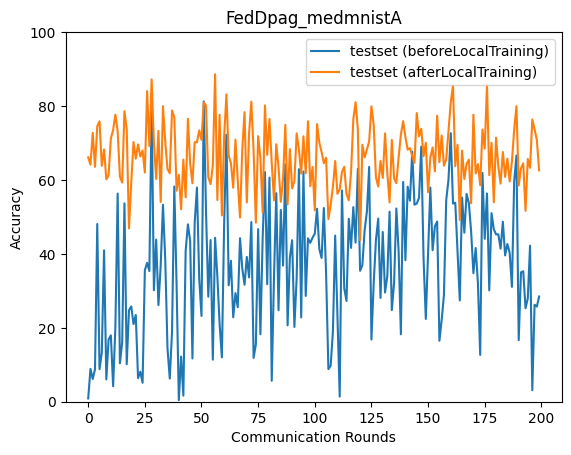

Source data for this figure (header and first rows):
epoch, accuracy_test_before, accuracy_test_after
0, 0.885, 66.12
1, 8.891, 64.15
2, 6.146, 72.76
3, 8.787, 63.55
4, 48.08, 74.56
5, 8.812, 75.86
6, 13.25, 63.83
7, 40.96, 68.24
8, 6.047, 60.19
9, 16.82, 61.21
10, 17.96, 71.23
11, 4.186, 73.52
12, 20.33, 77.65
13, 56.32, 73.17
14, 10.39, 60.89
15, 16.07, 59.3
16, 53.68, 78.61
17, 10.14, 73.76
18, 24.73, 46.89
19, 25.8, 59.29
20, 21, 70.26
21, 23.46, 65.78
22, 6.391, 69.62
23, 8.118, 66.36
24, 5.128, 67.98
25, 35.58, 62
26, 37.57, 84.03
27, 35.36, 69.18
28, 80.33, 87.21
29, 30.17, 70.12
30, 43.86, 60.27
31, 26.14, 73.29
32, 36.88, 54.04
33, 53.29, 79.96
34, 38.56, 70.37
35, 14.37, 63
36, 6.255, 61.78
37, 18.95, 78.81
38, 58.23, 76.9
39, 31.84, 57.09
40, 0.4263, 61.38
41, 12.22, 52.06
42, 1.636, 65.5
43, 40.71, 55.29
44, 48, 76.53
45, 43.5, 64.37
46, 11.7, 59.11
47, 48.56, 70.23
48, 57.95, 70.18
49, 33.28, 73.42
50, 23.21, 70.84
51, 81.27, 81.01
52, 51.5, 80.09
53, 28.43, 60.76
54, 43.74, 58.87
55, 11.38, 63.76
56, 44.35, 88.59
57, 33.93, 54.57
58, 20.95, 77.64
59, 12, 50.4
... 140 more rows
